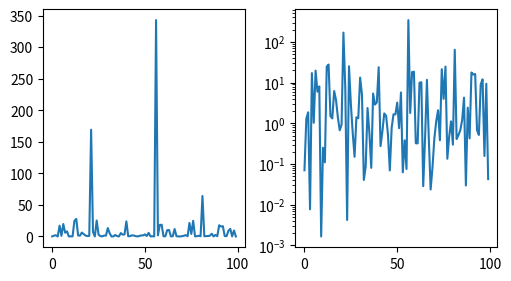

Reproduce this figure in Python.
import matplotlib.pyplot as plt
import numpy as np


def scale01():
    data1, data2, data3, data4 = np.random.randn(4, 100)
    fig, axs = plt.subplots(1, 2, figsize=(5, 2.7), layout="constrained")
    xdata = np.arange(len(data1))  # make an ordinal for this
    data = 10**data1
    axs[0].plot(xdata, data)

    axs[1].set_yscale("log")
    axs[1].plot(xdata, data)
    plt.show()


if __name__ == "__main__":
    scale01()
